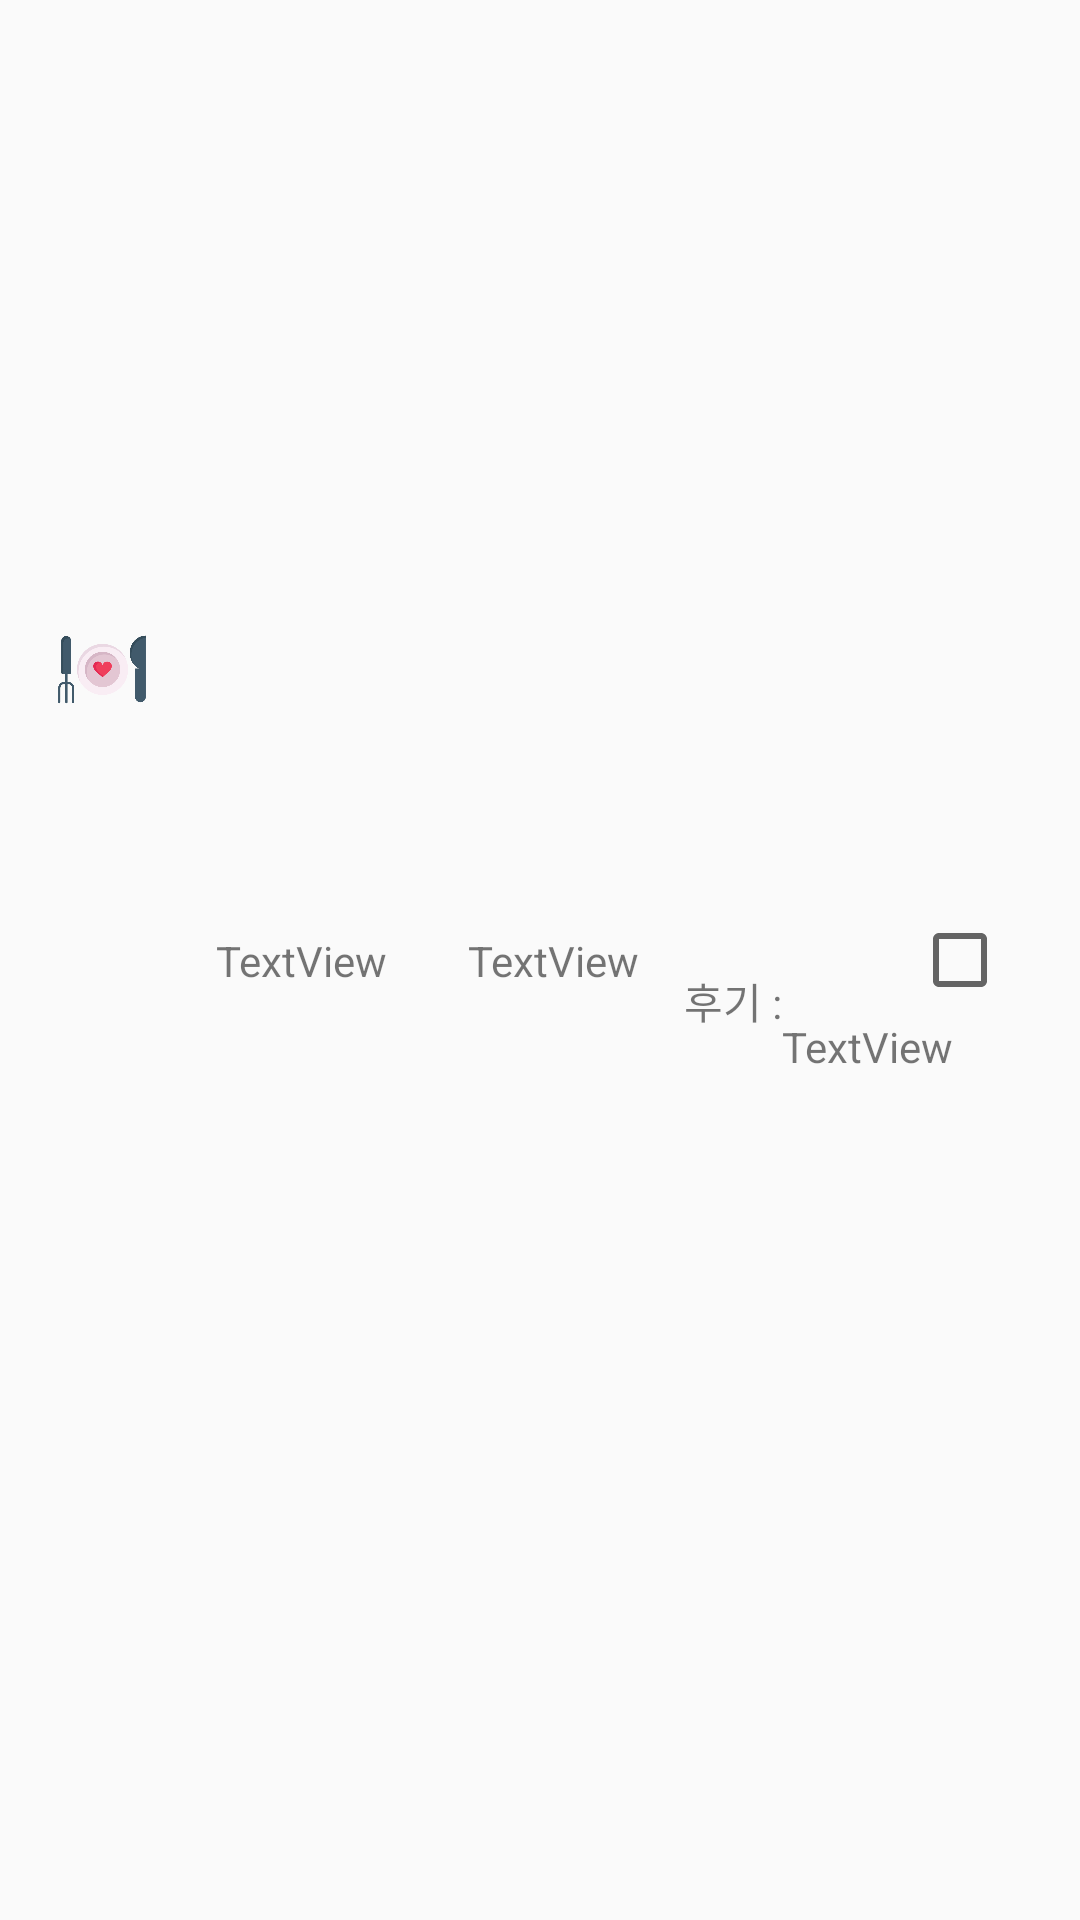

Here is an Android app screen rendered from its layout file. Give the layout XML and the strings, colors and styles it references.
<!-- AndroidManifest.xml: application theme Theme.TogetherDelivery -->
<!-- res/layout/list_store_menu.xml -->
<?xml version="1.0" encoding="utf-8"?>
<androidx.constraintlayout.widget.ConstraintLayout xmlns:android="http://schemas.android.com/apk/res/android"
    xmlns:app="http://schemas.android.com/apk/res-auto"
    xmlns:tools="http://schemas.android.com/tools"
    android:layout_width="match_parent"
    android:layout_height="wrap_content"
    android:background="@drawable/common_google_signin_btn_icon_dark_normal_background"
    android:padding="12dp">

    <TextView
        android:id="@+id/list_menuName"
        android:layout_width="wrap_content"
        android:layout_height="wrap_content"
        android:layout_marginStart="16dp"
        android:layout_marginLeft="16dp"
        android:text="TextView"
        app:layout_constraintBottom_toBottomOf="parent"
        app:layout_constraintStart_toEndOf="@+id/imageView3"
        app:layout_constraintTop_toTopOf="parent" />

    <TextView
        android:id="@+id/list_menuPrice"
        android:layout_width="wrap_content"
        android:layout_height="wrap_content"
        android:layout_marginStart="100dp"
        android:layout_marginLeft="100dp"
        android:text="TextView"
        app:layout_constraintBottom_toBottomOf="parent"
        app:layout_constraintStart_toEndOf="@+id/imageView3"
        app:layout_constraintTop_toTopOf="parent" />

    <TextView
        android:id="@+id/test_text"
        android:layout_width="wrap_content"
        android:layout_height="wrap_content"
        android:layout_marginStart="172dp"
        android:layout_marginLeft="172dp"
        android:text="후기 :"
        app:layout_constraintBottom_toBottomOf="parent"
        app:layout_constraintStart_toEndOf="@+id/imageView3"
        app:layout_constraintTop_toTopOf="parent"
        app:layout_constraintVertical_bias="0.523" />

    <TextView
        android:id="@+id/list_menuInfo"
        android:layout_width="95dp"
        android:layout_height="21dp"
        android:text="TextView"
        app:layout_constraintBottom_toBottomOf="parent"
        app:layout_constraintStart_toEndOf="@+id/test_text"
        app:layout_constraintTop_toTopOf="parent"
        app:layout_constraintVertical_bias="0.55" />

    <ImageView
        android:id="@+id/imageView3"
        android:layout_width="44dp"
        android:layout_height="37dp"
        app:layout_constraintBottom_toBottomOf="parent"
        app:layout_constraintStart_toStartOf="parent"
        app:layout_constraintTop_toTopOf="parent"
        app:layout_constraintVertical_bias="0.333"
        app:srcCompat="@drawable/rfood" />

    <CheckBox
        android:id="@+id/Menu_checkBox"
        android:layout_width="44dp"
        android:layout_height="22dp"
        app:layout_constraintBottom_toBottomOf="parent"
        app:layout_constraintEnd_toEndOf="parent"
        app:layout_constraintTop_toTopOf="parent" />

</androidx.constraintlayout.widget.ConstraintLayout>
<!-- resources referenced by this layout -->
<resources>
  <!-- drawable rfood: png bitmap (drawable-v24, 23013 bytes) -->
  <style name="Theme.TogetherDelivery" parent="Theme.AppCompat.Light.DarkActionBar">
          
          <item name="colorPrimary">@color/purple_500</item>
          <item name="colorPrimaryDark">@color/purple_700</item>
          <item name="colorAccent">@color/teal_200</item>
          
      </style>
  <!-- not gathered from this repository: default colours our renderer supplied (Android Studio template values) -->
  <color name="purple_500">#FF6200EE</color>
  <color name="purple_700">#FF3700B3</color>
  <color name="teal_200">#FF03DAC5</color>
</resources>
